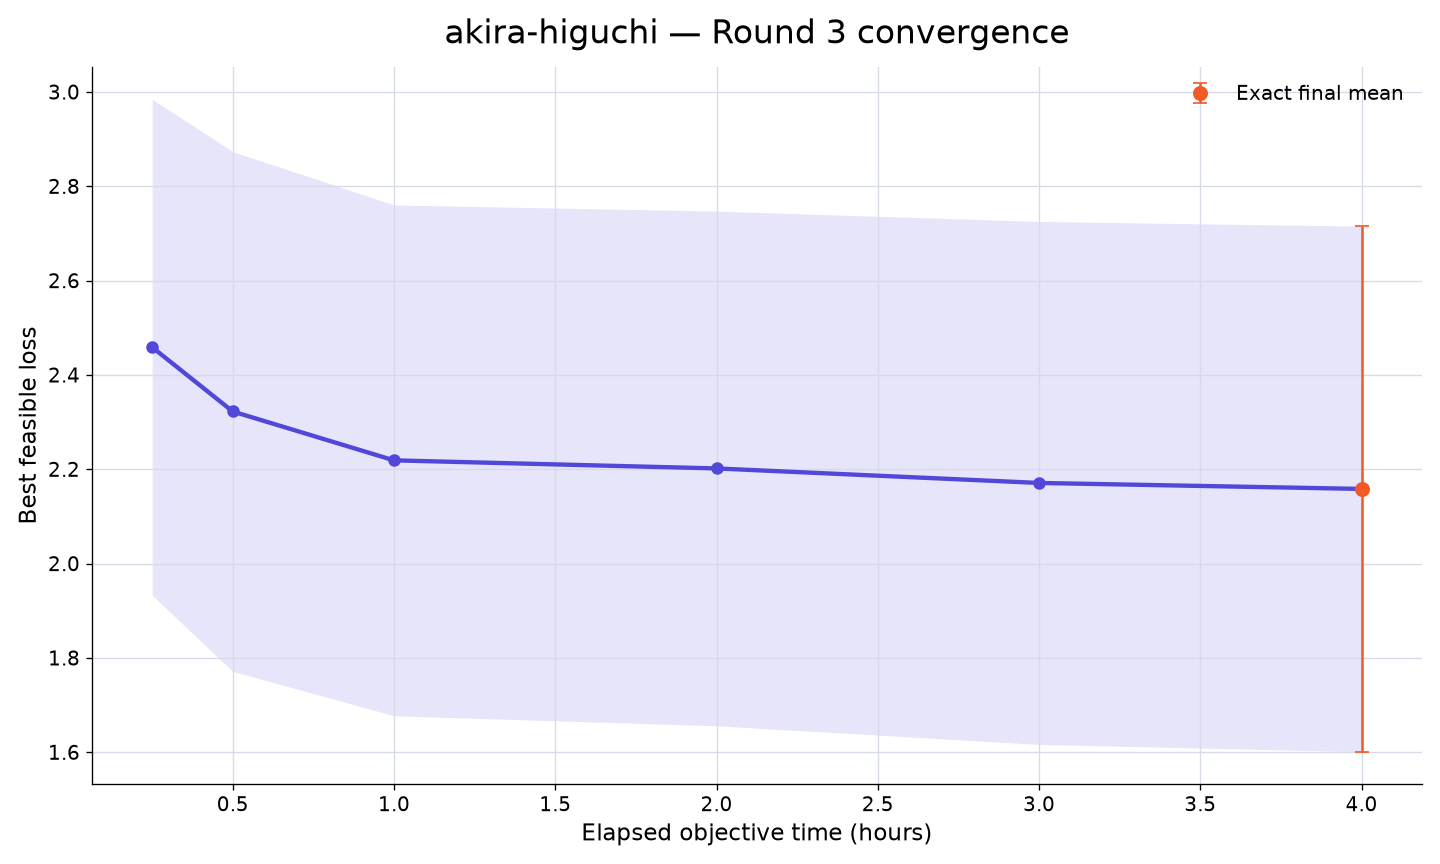

Source data for this figure (header and first rows):
rank, participant_id, elapsed_minutes, runs_with_value, mean_best_feasible_loss, std_best_feasible_loss, sem_best_feasible_loss, median_best_feasible_loss, minimum_best_feasible_loss, maximum_best_feasible_loss, exact_run_count, conservative_upper_bound_run_count, missing_run_count
65, akira-higuchi, 15, 10, 2.459, 1.662, 0.5257, 1.779, 0.4661, 4.504, 2, 8, 0
65, akira-higuchi, 30, 10, 2.322, 1.743, 0.551, 1.327, 0.4331, 4.504, 2, 8, 0
65, akira-higuchi, 60, 10, 2.219, 1.712, 0.5415, 1.179, 0.415, 4.504, 2, 8, 0
65, akira-higuchi, 120, 10, 2.202, 1.725, 0.5456, 1.172, 0.4114, 4.504, 5, 5, 0
65, akira-higuchi, 180, 10, 2.171, 1.753, 0.5544, 1.172, 0.4114, 4.504, 5, 5, 0
65, akira-higuchi, 240, 10, 2.158, 1.762, 0.5572, 1.147, 0.4114, 4.504, 10, 0, 0
